3-way image classification set "satellite_dataset_final" from GitHub (royalp2p/weather-ai-project); label vocabulary: clear, cloudy, rain.

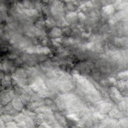
Label: rain

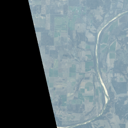
Label: cloudy

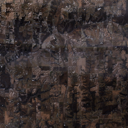
Label: rain

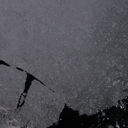
Label: clear

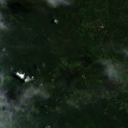
Label: clear

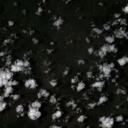
Label: cloudy
